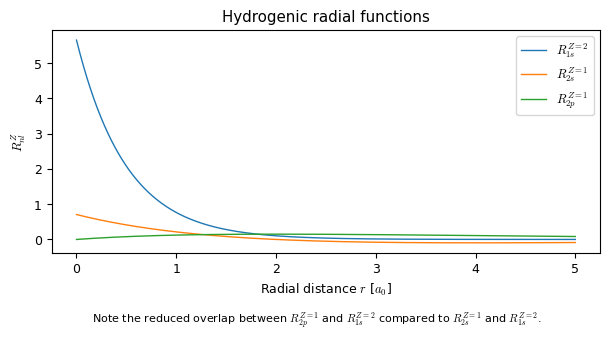

Write the Python code that produced this figure.
import matplotlib.pyplot as plt
import numpy as np
from sympy.physics.hydrogen import R_nl
from sympy.abc import r
from sympy.utilities.lambdify import lambdify
# Sympy uses R_nl with a0 = 1.

r_sym = r

def numpy_R_nl(n, L, Z=1):
	return lambdify(r_sym, R_nl(n, L, r_sym, Z), 'numpy')

plt.rcParams.update({"font.family": "Times New Roman", "mathtext.fontset": "cm", "font.size": 9, "lines.linewidth": 1})

r = np.linspace(0, 5, 1000) # a0

aspect = 2
fig, ax = plt.subplots(figsize=(aspect * 3.54, 3.54), dpi=600)

ax.plot(r, numpy_R_nl(1, 0, Z=2)(r), label="$R_{1s}^{Z=2}$")
ax.plot(r, numpy_R_nl(2, 0, Z=1)(r), label="$R_{2s}^{Z=1}$")
ax.plot(r, numpy_R_nl(2, 1, Z=1)(r), label="$R_{2p}^{Z=1}$")
ax.set(title='Hydrogenic radial functions', xlabel="Radial distance $r$ [$a_0$]", ylabel="$R_{nl}^Z$")
ax.legend()

txt="Note the reduced overlap between $R_{2p}^{Z=1}$ and $R_{1s}^{Z=2}$ compared to $R_{2s}^{Z=1}$ and $R_{1s}^{Z=2}$."
plt.figtext(0.5, 0.05, txt, wrap=True, horizontalalignment='center', fontsize=8)

plt.subplots_adjust(bottom=0.25)
plt.savefig("3-6-a.png")
# plt.show()
